Run: headless pygame with SDL's dummy video driver; simulated clock (each Clock.tick advances the game by its frame time, no real sleeping); random seed 0; keys injected as events and as key.get_pressed() state; no mouse input.
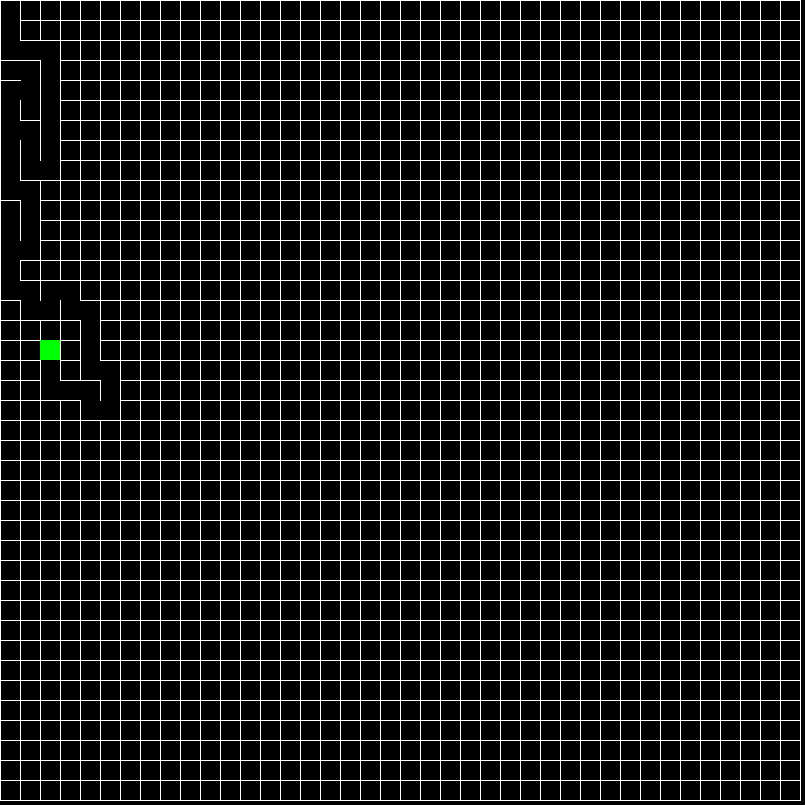
Frame 1 of 4 · flips 1–60 · no input
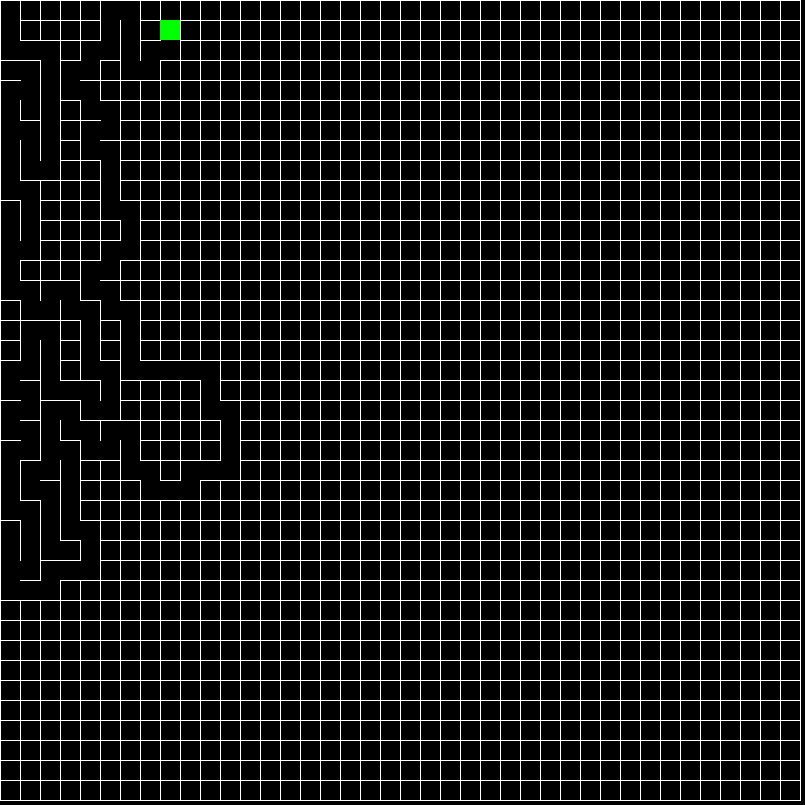
Frame 2 of 4 · flips 61–180 · tapped SPACE, RETURN · held RIGHT (→), D
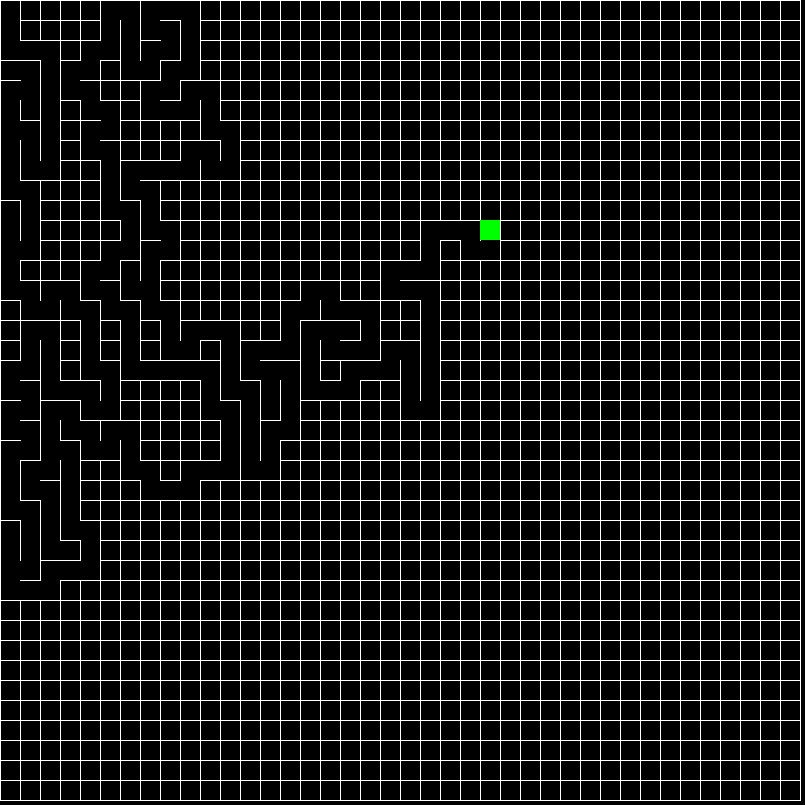
Frame 3 of 4 · flips 181–300 · held DOWN (↓), S
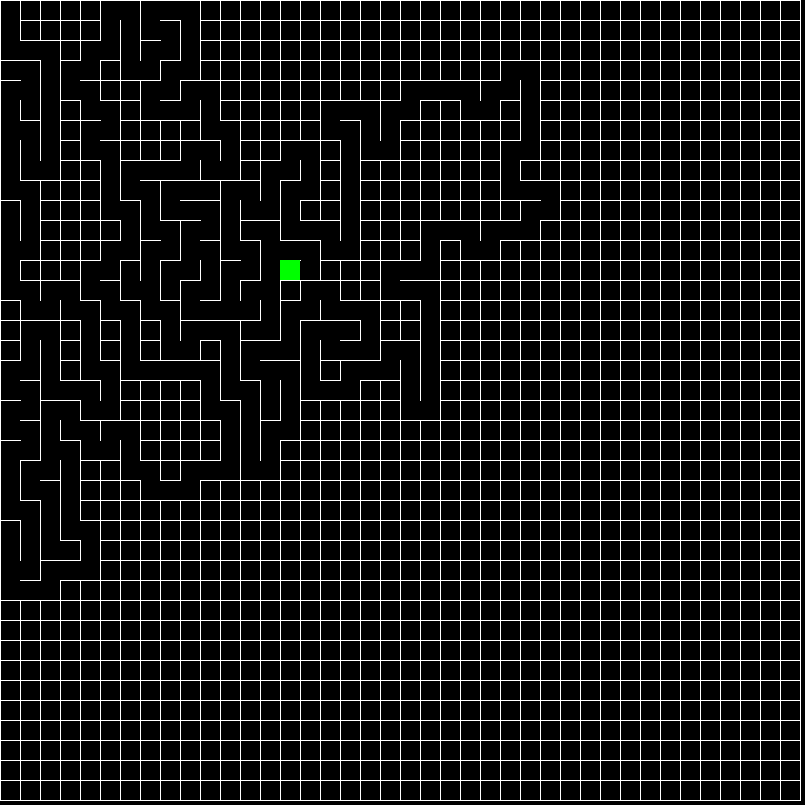
Frame 4 of 4 · flips 301–420 · held LEFT (←), A, UP (↑), W

The pygame program that drew these frames:

import pygame as py
import random


class Cell:

    def __init__(self, i, j):
        self.i = i
        self.j = j
        self.walls = [True]*4
        self.visited = False


    def show(self, image):

        x = self.i * w
        y = self.j * w
        if self.walls[0]:
            py.draw.line(screen, white, (x, y), (x + w, y))
        if self.walls[1]:
            py.draw.line(screen, white, (x + w, y), (x + w, y + w))
        if self.walls[2]:
            py.draw.line(screen, white, (x + w, y + w), (x, y + w))
        if self.walls[3]:
            py.draw.line(screen, white, (x, y + w), (x, y))
        if self.visited:
            py.draw.rect(image, (0, 0, 255), (x, y, w, w))

    def highlight(self):
        py.draw.rect(screen, (0, 255, 0, 100), (self.i*w, self.j*w, w, w))

    def check_neighbour(self):
        neighbour = []
        top = grid[index(self.i, self.j - 1)]
        right = grid[index(self.i + 1, self.j)]
        bottom = grid[index(self.i, self.j + 1)]
        left = grid[index(self.i - 1, self.j)]

        if top and not top.visited:
            neighbour.append(top)
        if right and not right.visited:
            neighbour.append(right)
        if bottom and not bottom.visited:
            neighbour.append(bottom)
        if left and not left.visited:
            neighbour.append(left)

        if len(neighbour) > 0:
            return neighbour[random.randint(0, len(neighbour)-1)]
        else:
            return 0


def remove_wall(current, new):
    x = current.i - new.i
    y = current.j - new.j

    if x == 1:
        current.walls[3] = False
        new.walls[1] = False
    elif x == -1:
        current.walls[1] = False
        new.walls[3] = False
    if y == 1:
        new.walls[2] = False
        current.walls[0] = False
    elif y == -1:
        new.walls[0] = False
        current.walls[2] = False


def index(i, j):
    if i < 0 or j < 0 or i > cols-1 or j > rows-1:
        return False
    return i + j * cols


def main():
    global current, count
    image = py.Surface((width, height), py.SRCALPHA)
    current.visited = True

    for cell in grid:
        cell.show(image)

    if count != 0:
        current.highlight()

    new = current.check_neighbour()
    count = 0

    if new != 0:
        new.visited = True
        stack.append(current)
        remove_wall(current, new)
        current = new
        count += 1

    elif len(stack) > 0:
        current = stack.pop()
        count += 1

    if count == 0:
        start_cell = grid[0]
        end_cell = grid[-1]
        start_cell.walls[3] = False
        end_cell.walls[1] = False


py.init()

width, height = 805, 805
w = 20

rows, cols = height//w, width//w

screen = py.display.set_mode((width, height), py.SRCALPHA)

black = (0, 0, 0)
white = (255, 255, 255)

grid, stack = [], []

for j in range(rows):
    for i in range(cols):
        cell = Cell(i, j)
        grid.append(cell)

current = grid[0]

clock = py.time.Clock()

flag = True
count = 1

while flag:
    for event in py.event.get():
        if event.type == py.QUIT:
            flag = False

    screen.fill(black)
    main()
    py.display.update()
    clock.tick(60)

py.quit()
